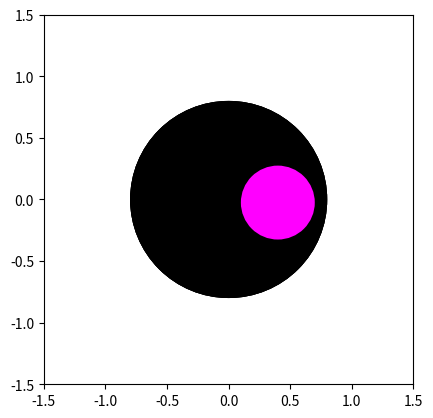

Write Python code to recreate this figure.
import numpy as np
import matplotlib.pyplot as plt
from matplotlib.patches import Circle
from matplotlib.animation import FuncAnimation

# Створення фігури та вісей
fig, ax = plt.subplots()
ax.set_xlim(-1.5, 1.5) # обмеження по координатам для коректного відображення
ax.set_ylim(-1.5, 1.5)
ax.set_aspect('equal') #щоб було однаково x до y

# Функція ініціалізації анімації
def init():
    global circle
    background_circle = Circle((0, 0), 0.8, fc='black') #коло на фон як matplotlib.patches 
    ax.add_patch(background_circle) #додати примітив у вікно

    # Створення кола як matplotlib.patches
    circle = Circle((0, 0), 0.3, fc='magenta', animated=True)
    ax.add_patch(circle)
    return circle, #відображенн япочтакового кола

# Функція оновлення кадру анімації
def update(frame):
    # кут повороту для кожного кадру
    angle = (frame / 100) * 360 #100 як кільк. кадрів за які шлях. 360 це шлях повне коло
    angle_rad = np.radians(angle)

    # тригонометричні функції для визначення координат кола по якому ходить міні коло
    x = 0.4 * np.cos(angle_rad)
    y = 0.4 * np.sin(angle_rad)
    
    # для зміни
    circle.set_center((x, y))
    return circle,


# Створення об'єкту анімації, де 100 кадрів
ani = FuncAnimation(fig, update, frames=np.arange(0, 100), init_func=init, blit=True, interval=20)
ani.save('animated_circle3.gif', writer='pillow') 
# Показ анімації
plt.show()



